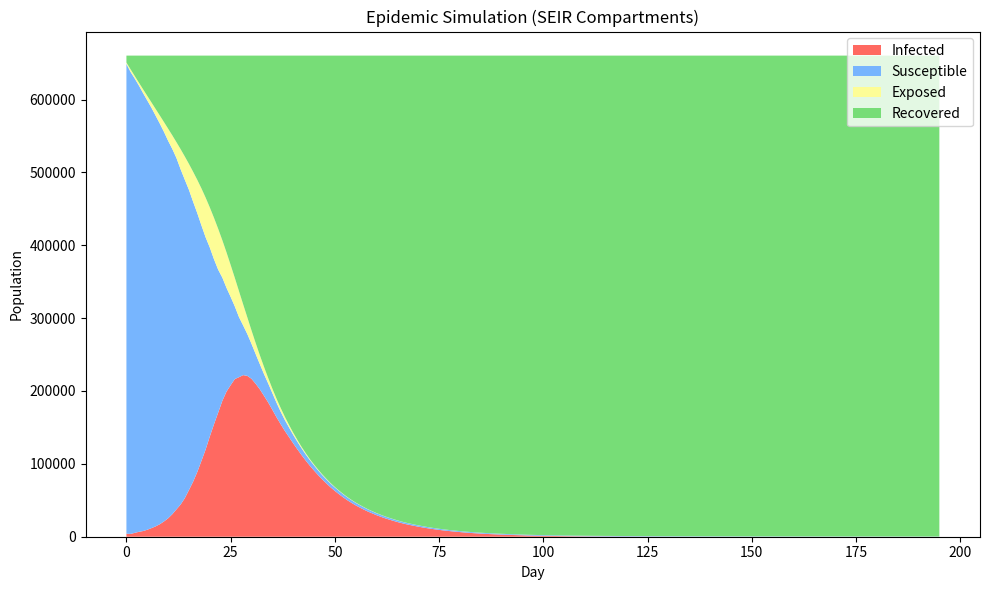
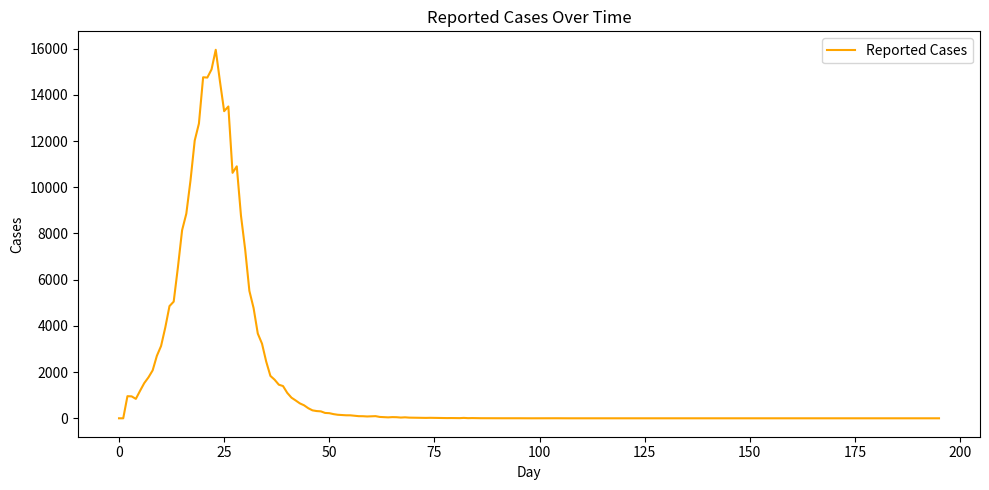

The matplotlib source for these figures, in order:
"""
Epidemic Dataset Generator

Two modes:
    1) Random auto mode (default): python epidemic_generator.py
    2) Interactive mode:          python epidemic_generator.py interact

Generates a stochastic SIR-style epidemic with:
- Mask & crowdedness behavior modifying beta
- Quarantine reducing infectious pool
- Seasonality (optional)
- Intervention (optional; fixed window)
- Multi-wave (optional; late beta boost)
- Central-peaked epidemic envelope (Gaussian)
- Random dropper: irregular case drops (simulate reporting/behavior shocks)
- Reporting probability ramp + day-to-day jitter
- Outputs dataset.csv, params.json, and plots in timestamped run folder
"""

import numpy as np
import pandas as pd
import matplotlib.pyplot as plt
import json
import os
import sys
import random
from datetime import datetime
import argparse

# =========================================================
# GLOBAL CONFIG
# =========================================================
BASE_SAVE_DIR = r"C:\Users\rishu narwal\Desktop\SVM_FDE\datasets"

# Behavioral beta scaling caps
MASK_MAX_REDUCTION = 0.6       # mask_score=10 -> -60% beta
CROWD_MAX_INCREASE = 0.7       # crowd_score=10 -> +70% beta

# Seasonality defaults
SEASONAL_AMP = 0.25            # +/- 25%
SEASONAL_PERIOD = 60           # 60-day cycle

# Quarantine
QUARANTINE_FRACTION = 0.5      # 50% of infected effectively isolated if enabled

# Recovery rate (gamma)
GAMMA = 0.08                   # slower recovery than before -> longer epidemic

# Central peak envelope (Gaussian)
CENTER_AMP = 0.5               # up to +50% beta at mid-epidemic
CENTER_SIGMA_FRAC = 0.2        # width = fraction of total days (std dev)

# Multi-wave second bump (multiplicative)
MULTIWAVE_BETA_MULT = 1.5      # 50% beta increase during second wave
MULTIWAVE_DURATION = 20        # days

# Intervention window (if enabled)
INT_DURATION = 14              # days
INT_MULTIPLIER = 0.4           # 60% beta reduction

# Reporting jitter
REPORT_SIGMA_ABS = 0.05        # absolute +/- noise to reporting prob
REPORT_CLIP_MIN = 0.0
REPORT_CLIP_MAX = 0.99

# Random dropper
DROP_MIN_INTERVAL = 15         # min days between drops
DROP_MAX_INTERVAL = 20         # max days between drops
DROP_MIN_CASES = 1
DROP_MAX_CASES = 100

# Add new global config for vaccination, variant, and mask decay
default_vaccination_rate = 0.0  # default: 0% per day
VARIANT_BETA_MULTIPLIER_DEFAULT = 1.5
VARIANT_DAY_DEFAULT = 60
INCUBATION_PERIOD_DEFAULT = 4  # days
MASK_DECAY_RATE_DEFAULT = 0.01  # 1% per day

# Matplotlib non-interactive backend safety (in case)
plt.switch_backend("Agg")


# =========================================================
# HELPERS
# =========================================================
def ts():
    return datetime.now().strftime("%Y%m%d_%H%M%S")


def ensure_dir(path: str):
    os.makedirs(path, exist_ok=True)


def yn_to_bool(v: str) -> bool:
    return str(v).strip().lower() in ("y", "yes", "true", "1")


# =========================================================
# INTERACTIVE INPUTS
# =========================================================
def get_user_inputs():
    """
    Collect user inputs interactively with defaults and validation.
    Returns:
        dict of parameters (strings/ints/floats/flags)
    """
    print("\n=== INTERACTIVE MODE ===")

    # population
    pop = input("Population [73500]: ").strip()
    population = int(pop) if pop else 73500
    if population > 1_000_000:
        print("Population capped at 1,000,000.")
        population = 1_000_000
    if population < 1000:
        print("Population too low; forcing 1000.")
        population = 1000

    # days
    d = input("Number of days [180]: ").strip()
    days = int(d) if d else 180
    if days < 30:
        print("Days too low; forcing 30.")
        days = 30

    # initial infected
    ii = input("Initial infected [50]: ").strip()
    initial_infected = int(ii) if ii else 50
    max_init = max(1, min(population // 20, 5000))  # <=5% of pop, cap 5000
    if initial_infected > max_init:
        print(f"Initial infected capped at {max_init}.")
        initial_infected = max_init
    if initial_infected < 1:
        initial_infected = 1

    # mask and crowd
    ms = input("Mask adherence 1-10 [4]: ").strip()
    mask_score = int(ms) if ms else 4
    mask_score = min(max(mask_score, 1), 10)

    cs = input("Crowdedness 1-10 [6]: ").strip()
    crowdedness_score = int(cs) if cs else 6
    crowdedness_score = min(max(crowdedness_score, 1), 10)

    # feature flags
    quarantine_enabled = input("Enable quarantine (y/n) [y]: ").strip() or "y"
    seasonality_enabled = input("Enable seasonality (y/n) [y]: ").strip() or "y"
    interventions_enabled = input("Enable interventions (y/n) [y]: ").strip() or "y"
    multi_wave = input("Enable multi-wave (y/n) [n]: ").strip() or "n"

    # vaccination
    vaccination_enabled = input("Enable vaccination (y/n) [n]: ").strip() or "n"
    daily_vaccination_rate = input("Daily vaccination rate (fraction, e.g. 0.01 for 1%) [0.0]: ").strip()
    daily_vaccination_rate = float(daily_vaccination_rate) if daily_vaccination_rate else default_vaccination_rate

    # incubation period
    incubation_period = input(f"Incubation period (days) [{INCUBATION_PERIOD_DEFAULT}]: ").strip()
    incubation_period = int(incubation_period) if incubation_period else INCUBATION_PERIOD_DEFAULT

    # variant
    variant_enabled = input("Enable variant emergence (y/n) [n]: ").strip() or "n"
    variant_day = input(f"Variant emergence day [{VARIANT_DAY_DEFAULT}]: ").strip()
    variant_day = int(variant_day) if variant_day else VARIANT_DAY_DEFAULT
    variant_beta_multiplier = input(f"Variant beta multiplier [{VARIANT_BETA_MULTIPLIER_DEFAULT}]: ").strip()
    variant_beta_multiplier = float(variant_beta_multiplier) if variant_beta_multiplier else VARIANT_BETA_MULTIPLIER_DEFAULT

    # testing intensity
    testing_rate = input("Testing rate (low/medium/high) [medium]: ").strip() or "medium"

    # mask decay
    mask_decay_rate = input(f"Mask decay rate per day (fraction, e.g. 0.01 for 1%) [{MASK_DECAY_RATE_DEFAULT}]: ").strip()
    mask_decay_rate = float(mask_decay_rate) if mask_decay_rate else MASK_DECAY_RATE_DEFAULT

    # reporting range
    rpmin = input("Reporting probability min [0.6]: ").strip()
    reporting_prob_min = float(rpmin) if rpmin else 0.6
    rpmax = input("Reporting probability max [0.85]: ").strip()
    reporting_prob_max = float(rpmax) if rpmax else 0.85
    if reporting_prob_max <= reporting_prob_min:
        print("Max must be > min; adjusting.")
        reporting_prob_max = min(0.95, reporting_prob_min + 0.1)

    # seed
    seed_in = input("Random seed [auto]: ").strip()
    random_seed = None if not seed_in or seed_in.lower() == "auto" else int(seed_in)

    params = {
        "population": population,
        "days": days,
        "initial_infected": initial_infected,
        "mask_score": mask_score,
        "crowdedness_score": crowdedness_score,
        "quarantine_enabled": quarantine_enabled,
        "seasonality_enabled": seasonality_enabled,
        "interventions_enabled": interventions_enabled,
        "reporting_prob_min": reporting_prob_min,
        "reporting_prob_max": reporting_prob_max,
        "multi_wave": multi_wave,
        "random_seed": random_seed,
        "vaccination_enabled": vaccination_enabled,
        "daily_vaccination_rate": daily_vaccination_rate,
        "incubation_period": incubation_period,
        "variant_enabled": variant_enabled,
        "variant_day": variant_day,
        "variant_beta_multiplier": variant_beta_multiplier,
        "testing_rate": testing_rate,
        "mask_decay_rate": mask_decay_rate,
        "mode": "interactive"
    }
    return params


# =========================================================
# RANDOM PARAM GENERATOR
# =========================================================
def generate_random_inputs():
    """
    Generate a random but realistic parameter config.
    Returns:
        dict of parameters
    """
    population = random.randint(10_000, 1_000_000)
    days = random.randint(90, 365)
    max_init = max(1, min(population // 20, 5000))
    initial_infected = random.randint(10, max_init)

    mask_score = random.randint(1, 10)
    crowdedness_score = random.randint(1, 10)

    quarantine_enabled = random.choice(["y", "n"])
    seasonality_enabled = random.choice(["y", "n"])
    interventions_enabled = random.choice(["y", "n"])
    multi_wave = random.choice(["y", "n"])

    vaccination_enabled = random.choice(["y", "n"])
    daily_vaccination_rate = round(random.uniform(0.0, 0.02), 3)  # up to 2% per day
    incubation_period = random.randint(2, 7)
    variant_enabled = random.choice(["y", "n"])
    variant_day = random.randint(30, 120)
    variant_beta_multiplier = round(random.uniform(1.2, 2.0), 2)
    testing_rate = random.choice(["low", "medium", "high"])
    mask_decay_rate = round(random.uniform(0.005, 0.02), 4)

    low = round(random.uniform(0.3, 0.6), 2)
    high = round(random.uniform(low + 0.1, 0.95), 2)

    random_seed = random.randint(1, 999999)

    params = {
        "population": population,
        "days": days,
        "initial_infected": initial_infected,
        "mask_score": mask_score,
        "crowdedness_score": crowdedness_score,
        "quarantine_enabled": quarantine_enabled,
        "seasonality_enabled": seasonality_enabled,
        "interventions_enabled": interventions_enabled,
        "reporting_prob_min": low,
        "reporting_prob_max": high,
        "multi_wave": multi_wave,
        "random_seed": random_seed,
        "vaccination_enabled": vaccination_enabled,
        "daily_vaccination_rate": daily_vaccination_rate,
        "incubation_period": incubation_period,
        "variant_enabled": variant_enabled,
        "variant_day": variant_day,
        "variant_beta_multiplier": variant_beta_multiplier,
        "testing_rate": testing_rate,
        "mask_decay_rate": mask_decay_rate,
        "mode": "random"
    }
    return params


# =========================================================
# SIMULATOR
# =========================================================
def simulate_epidemic(params, use_sir=False):
    """
    Run stochastic epidemic simulation using modified SIR dynamics.

    Beta pipeline:
        beta_base -> behavior (mask, crowd) -> seasonality -> intervention -> multi-wave -> jitter -> center envelope -> sustain rule

    Quarantine reduces the effective infectious pool.

    Returns:
        pd.DataFrame with agreed column schema.
    """
    # RNG
    seed = params["random_seed"]
    rng = np.random.default_rng(seed)

    # Unpack
    N = params["population"]
    days = params["days"]
    S = N - params["initial_infected"]
    I = params["initial_infected"]
    R = 0

    # Base beta
    beta_base = 0.3

    # Behavior adjustment
    mask_factor = params["mask_score"] / 10.0
    crowd_factor = params["crowdedness_score"] / 10.0
    beta_behaviour = beta_base * (1 - MASK_MAX_REDUCTION * mask_factor)
    beta_behaviour *= (1 + CROWD_MAX_INCREASE * crowd_factor)

    # Flags
    seasonality = yn_to_bool(params["seasonality_enabled"])
    quarantine = yn_to_bool(params["quarantine_enabled"])
    interventions = yn_to_bool(params["interventions_enabled"])
    multi_wave = yn_to_bool(params["multi_wave"])

    # Reporting schedule + jitter
    p_min, p_max = params["reporting_prob_min"], params["reporting_prob_max"]
    base_report_probs = np.linspace(p_min, p_max, days)

    # Intervention window(auto)
    if interventions:
        int_start = days // 3
        int_end = int_start + INT_DURATION
    else:
        int_start = int_end = -1  # never triggers

    # Multi-wave bump
    if multi_wave:
        wave_start = days // 2
        wave_end = wave_start + MULTIWAVE_DURATION
    else:
        wave_start = wave_end = -1

    # Central Gaussian envelope to push peak toward middle
    center_mu = days / 2
    center_sigma = days * CENTER_SIGMA_FRAC  # convert fraction to days

    # Random dropper scheduler
    next_drop_day = rng.integers(DROP_MIN_INTERVAL, DROP_MAX_INTERVAL + 1)

    # Unpack new params
    vaccination = yn_to_bool(params.get("vaccination_enabled", "n"))
    daily_vaccination_rate = params.get("daily_vaccination_rate", 0.0)
    incubation_period = params.get("incubation_period", INCUBATION_PERIOD_DEFAULT)
    variant = yn_to_bool(params.get("variant_enabled", "n"))
    variant_day = params.get("variant_day", VARIANT_DAY_DEFAULT)
    variant_beta_multiplier = params.get("variant_beta_multiplier", VARIANT_BETA_MULTIPLIER_DEFAULT)
    testing_rate = params.get("testing_rate", "medium")
    mask_decay_rate = params.get("mask_decay_rate", MASK_DECAY_RATE_DEFAULT)

    # SEIR compartments
    E = 0
    I = params["initial_infected"]
    R = 0
    E_queue = [0] * incubation_period  # queue for exposed individuals

    # Storage
    rows = []
    for t in range(days):
        # --- Beta build-up ---
        # Mask decay over time
        mask_factor = max(0, params["mask_score"] / 10.0 - mask_decay_rate * t)
        crowd_factor = params["crowdedness_score"] / 10.0
        beta_behaviour = beta_base * (1 - MASK_MAX_REDUCTION * mask_factor)
        beta_behaviour *= (1 + CROWD_MAX_INCREASE * crowd_factor)

        beta_t = beta_behaviour

        # Seasonality
        if seasonality:
            season_index = 1 + SEASONAL_AMP * np.sin(2 * np.pi * t / SEASONAL_PERIOD)
            beta_t *= season_index
        else:
            season_index = 1.0

        # Intervention
        if int_start <= t <= int_end:
            beta_t *= INT_MULTIPLIER
            int_flag = 1
        else:
            int_flag = 0

        # Multiwave
        if wave_start <= t <= wave_end:
            beta_t *= MULTIWAVE_BETA_MULT
            wave_flag = 1
        else:
            wave_flag = 0

        # Daily jitter around 0 mean (mild, 5% stdev proportional)
        beta_t *= (1 + rng.normal(0, 0.05))

        # Center peak envelope (Gaussian)
        # (1 + CENTER_AMP*exp(...)) ensures mid-curve boosting
        center_scale = 1 + CENTER_AMP * np.exp(-0.5 * ((t - center_mu) / center_sigma) ** 2)
        beta_t *= center_scale

        # Sustain if epidemic collapses too early
        # If infections fall below very low value after first third, gently boost
        if I < max(5, 0.001 * N) and t > days // 3:
            beta_t *= 1.2

        # Quarantine effect
        if quarantine:
            eff_I = I * (1 - QUARANTINE_FRACTION)
            q_frac = QUARANTINE_FRACTION
        else:
            eff_I = I
            q_frac = 0.0

        # Variant emergence
        if variant and t >= variant_day:
            beta_t *= variant_beta_multiplier

        # Vaccination
        if vaccination and S > 0:
            vaccinated_today = min(S, int(S * daily_vaccination_rate))
            S -= vaccinated_today
            R += vaccinated_today

        # Transmission & recovery probabilities
        p_inf = 1.0 - np.exp(-beta_t * eff_I / N)
        p_inf = np.clip(p_inf, 0, 1)
        p_rec = 1.0 - np.exp(-GAMMA)
        p_rec = np.clip(p_rec, 0, 1)

        # New transitions (stochastic)
        new_exp = rng.binomial(S, p_inf) if S > 0 else 0
        S -= new_exp
        E_queue.append(new_exp)
        new_inf = E_queue.pop(0)
        E += new_exp - new_inf
        new_rec = rng.binomial(I, p_rec) if I > 0 else 0
        I += new_inf - new_rec
        R += new_rec

        # Random dropper event?
        if t == next_drop_day and I > 0:
            drop_cases = rng.integers(DROP_MIN_CASES, min(DROP_MAX_CASES, I) + 1)
            I -= drop_cases
            R += drop_cases
            # schedule next drop
            next_drop_day += rng.integers(DROP_MIN_INTERVAL, DROP_MAX_INTERVAL + 1)

        # Testing intensity affects reporting probability and lag
        if testing_rate == "low":
            report_p = max(base_report_probs[t] * 0.7, 0.01)
            report_lag = 2
        elif testing_rate == "high":
            report_p = min(base_report_probs[t] * 1.2, 0.99)
            report_lag = 0
        else:
            report_p = base_report_probs[t]
            report_lag = 1
        # Reporting lag: shift reported cases by lag days
        if t >= report_lag:
            reported_cases = rng.binomial(new_inf, report_p) if new_inf > 0 else 0
        else:
            reported_cases = 0

        # Effective reproduction number Rt
        Rt = (beta_t / GAMMA) * (S / N) if N > 0 else 0

        # Store
        rows.append([
            t, S, E, I, R, new_exp, new_inf, new_rec, reported_cases,
            beta_t, season_index, int_flag, q_frac, report_p, wave_flag, Rt
        ])

    df = pd.DataFrame(rows, columns=[
        "Day", "Susceptible", "Exposed", "Infected", "Recovered",
        "New_Exposed", "New_Infections", "New_Recoveries", "Reported_Cases",
        "Beta_Effective", "Season_Index", "Intervention_Flag",
        "Quarantine_Fraction", "Reporting_Prob", "MultiWave_Flag", "Rt"
    ])
    return df


# =========================================================
# PLOTTING
# =========================================================
def plot_sir(df, path):
    ensure_dir(os.path.dirname(path))
    plt.figure(figsize=(10, 6))
    plt.stackplot(df["Day"],  df["Infected"], df["Susceptible"], df["Exposed"], df["Recovered"],
                  labels=["Infected", "Susceptible", "Exposed", "Recovered"],
                  colors=["#ff6961", "#77b5fe", "#fdfd96", "#77dd77"])
    plt.legend(loc="upper right")
    plt.title("Epidemic Simulation (SEIR Compartments)")
    plt.xlabel("Day")
    plt.ylabel("Population")
    plt.tight_layout()
    plt.savefig(path)
    plt.close()


def plot_reported(df, path):
    ensure_dir(os.path.dirname(path))
    plt.figure(figsize=(10, 5))
    plt.plot(df["Day"], df["Reported_Cases"], label="Reported Cases", color="orange")
    plt.title("Reported Cases Over Time")
    plt.xlabel("Day")
    plt.ylabel("Cases")
    plt.legend()
    plt.tight_layout()
    plt.savefig(path)
    plt.close()


# =========================================================
# OUTPUTS
# =========================================================
def save_outputs(df, params, out_dir, save_plots=True):
    ensure_dir(out_dir)
    csv_path = os.path.join(out_dir, "dataset.csv")
    json_path = os.path.join(out_dir, "params.json")
    sir_plot = os.path.join(out_dir, "stacked_sir.png")
    reported_plot = os.path.join(out_dir, "reported_cases.png")

    df.to_csv(csv_path, index=False)
    with open(json_path, "w") as f:
        json.dump(params, f, indent=4)

    if save_plots:
        plot_sir(df, sir_plot)
        plot_reported(df, reported_plot)
        print(f"  Plots: {sir_plot}, {reported_plot}")

    print(f"\nData and plots saved in: {out_dir}")
    print(f"  CSV  -> {csv_path}")
    print(f"  JSON -> {json_path}")


# =========================================================
# MAIN
# =========================================================
def main():
    parser = argparse.ArgumentParser(add_help=False)
    parser.add_argument('mode', nargs='?', default=None)
    parser.add_argument('count', nargs='?', type=int, default=5)
    parser.add_argument('--sir', action='store_true', help='Use SIR model instead of SEIR')
    parser.add_argument('--plots', dest='save_plots', action='store_true', help='Save plots (default)')
    parser.add_argument('--no-plots', dest='save_plots', action='store_false', help='Do not save plots')
    parser.add_argument('--help', action='store_true', help='Show help message and exit')
    parser.set_defaults(save_plots=True)
    args, unknown = parser.parse_known_args()

    if args.help:
        print_help()
        return

    # Mode selection
    if args.mode == 'interact':
        params = get_user_inputs()
        df = simulate_epidemic(params, use_sir=args.sir)
        out_dir = os.path.join(BASE_SAVE_DIR, f"run_{ts()}")
        save_outputs(df, params, out_dir, save_plots=args.save_plots)
    elif args.mode == 'batch':
        count = args.count
        generate_batch(count, use_sir=args.sir, save_plots=args.save_plots)
    elif args.mode is None:
        params = generate_random_inputs()
        df = simulate_epidemic(params, use_sir=args.sir)
        out_dir = os.path.join(BASE_SAVE_DIR, f"run_{ts()}")
        save_outputs(df, params, out_dir, save_plots=args.save_plots)
    else:
        print("Unknown mode! Use: 'interact', 'batch <count>', or --help.")


def print_help():
    print("""
Epidemic Dataset Generator CLI Usage:

python BIGBOY1.1.py [mode] [options]

Modes:
  interact           Interactive mode (prompts for parameters)
  batch [N]          Generate a batch of N random datasets (default N=5)

Options:
  --sir              Use SIR model instead of SEIR (default: SEIR)
  --plots            Save plots (default: enabled)
  --no-plots         Do not save plots
  --help             Show this help message and exit

Examples:
  python BIGBOY1.1.py interact
  python BIGBOY1.1.py batch 10 --sir --no-plots
  python BIGBOY1.1.py --help
""")


def generate_batch(count=5, use_sir=False, save_plots=True):
    batch_id = ts()
    base_batch_dir = os.path.join(BASE_SAVE_DIR, f"batch_{batch_id}")
    ensure_dir(base_batch_dir)

    print(f"\n=== BATCH GENERATION: {count} datasets ===")
    for i in range(1, count + 1):
        params = generate_random_inputs()
        df = simulate_epidemic(params, use_sir=use_sir)
        run_dir = os.path.join(base_batch_dir, f"run_{i:03d}")
        ensure_dir(run_dir)
        csv_path = os.path.join(run_dir, "dataset.csv")
        json_path = os.path.join(run_dir, "params.json")
        df.to_csv(csv_path, index=False)
        with open(json_path, "w") as f:
            json.dump(params, f, indent=4)
        if save_plots:
            sir_plot = os.path.join(run_dir, "stacked_sir.png")
            reported_plot = os.path.join(run_dir, "reported_cases.png")
            plot_sir(df, sir_plot)
            plot_reported(df, reported_plot)
        print(f"  Dataset {i}/{count} -> {csv_path}")
    print(f"\nAll datasets saved in: {base_batch_dir}")

if __name__ == "__main__":
    main()
